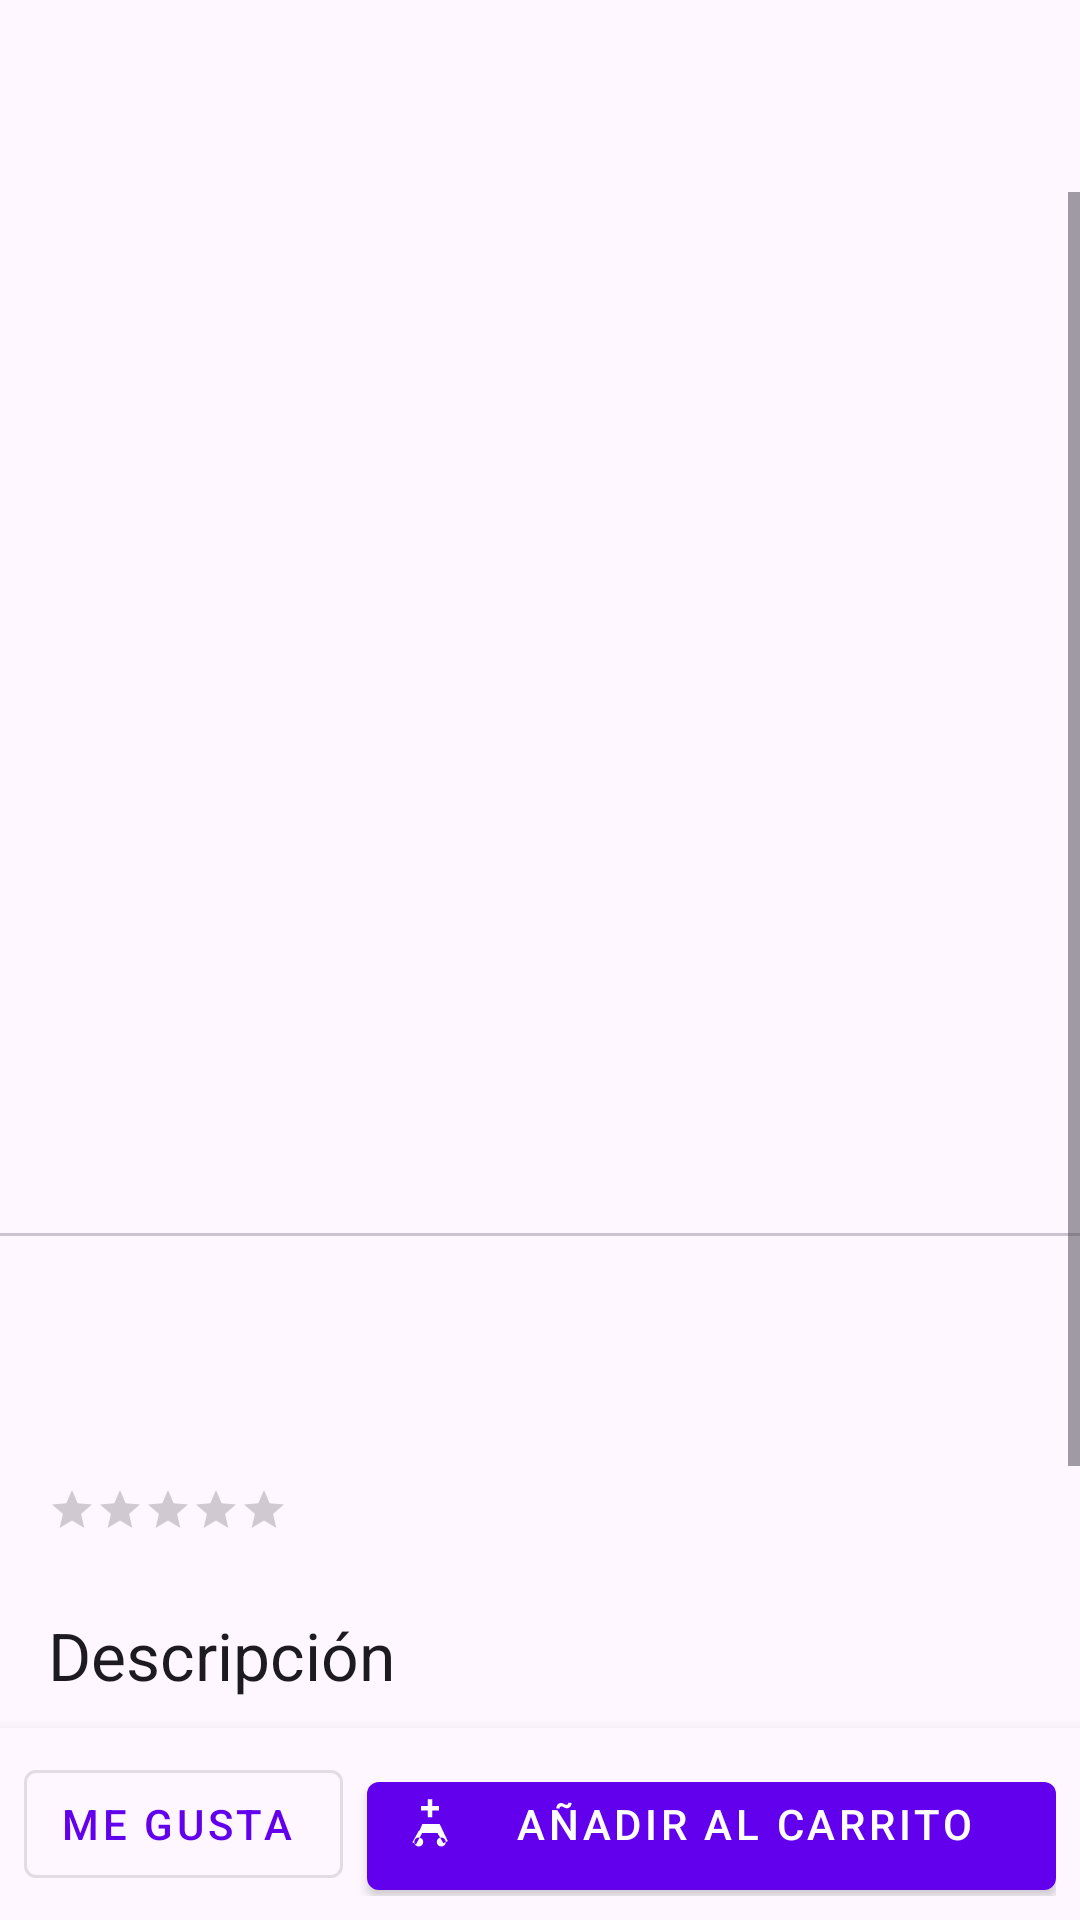

Here is an Android app screen rendered from its layout file. Give the layout XML and the strings, colors and styles it references.
<!-- AndroidManifest.xml: application theme Theme.Recomendaciones_app -->
<!-- res/layout/activity_producto_detalle.xml -->
<?xml version="1.0" encoding="utf-8"?>
<androidx.constraintlayout.widget.ConstraintLayout xmlns:android="http://schemas.android.com/apk/res/android"
    xmlns:app="http://schemas.android.com/apk/res-auto"
    xmlns:tools="http://schemas.android.com/tools"
    android:layout_width="match_parent"
    android:layout_height="match_parent"
    tools:context=".ui.activities.ProductoDetalleActivity">

    <com.google.android.material.appbar.AppBarLayout
        android:id="@+id/appBarLayout"
        android:layout_width="match_parent"
        android:layout_height="wrap_content"
        app:layout_constraintTop_toTopOf="parent">

        <com.google.android.material.appbar.MaterialToolbar
            android:id="@+id/toolbarDetalle"
            android:layout_width="match_parent"
            android:layout_height="?attr/actionBarSize"
            app:navigationIcon="@drawable/ic_arrow_back" />

    </com.google.android.material.appbar.AppBarLayout>

    <ScrollView
        android:layout_width="0dp"
        android:layout_height="0dp"
        app:layout_constraintTop_toBottomOf="@id/appBarLayout"
        app:layout_constraintBottom_toTopOf="@+id/bottomActionLayout"
        app:layout_constraintStart_toStartOf="parent"
        app:layout_constraintEnd_toEndOf="parent">

        <androidx.constraintlayout.widget.ConstraintLayout
            android:layout_width="match_parent"
            android:layout_height="wrap_content"
            android:paddingBottom="24dp">

            <androidx.viewpager2.widget.ViewPager2
                android:id="@+id/viewPagerImages"
                android:layout_width="match_parent"
                android:layout_height="300dp"
                app:layout_constraintTop_toTopOf="parent" />

            <com.google.android.material.tabs.TabLayout
                android:id="@+id/tabLayoutDots"
                android:layout_width="match_parent"
                android:layout_height="wrap_content"
                android:importantForAccessibility="no"
                app:layout_constraintTop_toBottomOf="@id/viewPagerImages"
                app:tabBackground="@drawable/tab_selector"
                app:tabGravity="center"
                app:tabIndicatorHeight="0dp" />

            <TextView
                android:id="@+id/tvDetalleNombre"
                android:layout_width="0dp"
                android:layout_height="wrap_content"
                android:layout_marginStart="16dp"
                android:layout_marginTop="16dp"
                android:layout_marginEnd="16dp"
                android:textAppearance="@style/TextAppearance.Material3.HeadlineSmall"
                app:layout_constraintStart_toStartOf="parent"
                app:layout_constraintEnd_toEndOf="parent"
                app:layout_constraintTop_toBottomOf="@id/tabLayoutDots"
                tools:text="iPhone X" />

            <TextView
                android:id="@+id/tvDetalleBrand"
                android:layout_width="wrap_content"
                android:layout_height="wrap_content"
                android:layout_marginTop="4dp"
                android:textAppearance="@style/TextAppearance.Material3.TitleMedium"
                android:textColor="?attr/colorSecondary"
                app:layout_constraintStart_toStartOf="@+id/tvDetalleNombre"
                app:layout_constraintTop_toBottomOf="@+id/tvDetalleNombre"
                tools:text="Apple" />

            <LinearLayout
                android:id="@+id/ratingLayout"
                android:layout_width="wrap_content"
                android:layout_height="wrap_content"
                android:layout_marginTop="8dp"
                android:gravity="center_vertical"
                android:orientation="horizontal"
                app:layout_constraintStart_toStartOf="@+id/tvDetalleBrand"
                app:layout_constraintTop_toBottomOf="@+id/tvDetalleBrand">

                <RatingBar
                    android:id="@+id/rbDetalleRating"
                    style="?android:attr/ratingBarStyleSmall"
                    android:layout_width="wrap_content"
                    android:layout_height="wrap_content"
                    android:isIndicator="true"
                    tools:rating="4.44" />

                <TextView
                    android:id="@+id/tvDetalleRatingValue"
                    android:layout_width="wrap_content"
                    android:layout_height="wrap_content"
                    android:layout_marginStart="8dp"
                    android:textAppearance="@style/TextAppearance.Material3.BodyMedium"
                    tools:text="4.44" />
            </LinearLayout>

            
            <TextView
                android:id="@+id/tvDetallePrecioOriginal"
                android:layout_width="wrap_content"
                android:layout_height="wrap_content"
                android:layout_marginEnd="8dp"
                android:textAppearance="@style/TextAppearance.Material3.TitleMedium"
                android:textColor="?android:attr/textColorSecondary"
                android:visibility="gone"
                app:layout_constraintEnd_toStartOf="@+id/tvDetallePrecio"
                app:layout_constraintBottom_toBottomOf="@+id/tvDetallePrecio"
                tools:text="$999" />

            
            <TextView
                android:id="@+id/tvDetallePrecio"
                android:layout_width="wrap_content"
                android:layout_height="wrap_content"
                android:layout_marginEnd="16dp"
                android:textAppearance="@style/TextAppearance.Material3.HeadlineMedium"
                android:textColor="?attr/colorPrimary"
                android:textStyle="bold"
                app:layout_constraintEnd_toEndOf="parent"
                app:layout_constraintBottom_toBottomOf="@id/ratingLayout"
                tools:text="$899" />

            <TextView
                android:id="@+id/tvTituloDescripcion"
                android:layout_width="0dp"
                android:layout_height="wrap_content"
                android:layout_marginTop="24dp"
                android:text="@string/detalle_titulo_descripcion"
                android:textAppearance="@style/TextAppearance.Material3.TitleLarge"
                app:layout_constraintStart_toStartOf="@id/ratingLayout"
                app:layout_constraintTop_toBottomOf="@id/ratingLayout"
                app:layout_constraintEnd_toEndOf="@+id/tvDetallePrecio" />

            <TextView
                android:id="@+id/tvDetalleDescripcion"
                android:layout_width="0dp"
                android:layout_height="wrap_content"
                android:layout_marginTop="8dp"
                android:textAppearance="@style/TextAppearance.Material3.BodyLarge"
                app:layout_constraintStart_toStartOf="@+id/tvTituloDescripcion"
                app:layout_constraintEnd_toEndOf="@+id/tvTituloDescripcion"
                app:layout_constraintTop_toBottomOf="@+id/tvTituloDescripcion"
                tools:text="An apple mobile which is nothing like apple..." />

            <TextView
                android:id="@+id/tvTituloOpiniones"
                android:layout_width="0dp"
                android:layout_height="wrap_content"
                android:layout_marginTop="24dp"
                android:text="@string/detalle_titulo_opiniones"
                android:textAppearance="@style/TextAppearance.Material3.TitleLarge"
                app:layout_constraintStart_toStartOf="@id/tvDetalleDescripcion"
                app:layout_constraintTop_toBottomOf="@id/tvDetalleDescripcion"
                app:layout_constraintEnd_toEndOf="@id/tvDetalleDescripcion" />

            <androidx.recyclerview.widget.RecyclerView
                android:id="@+id/recyclerViewReviews"
                android:layout_width="0dp"
                android:layout_height="wrap_content"
                android:layout_marginTop="8dp"
                android:nestedScrollingEnabled="false"
                app:layoutManager="androidx.recyclerview.widget.LinearLayoutManager"
                app:layout_constraintEnd_toEndOf="parent"
                app:layout_constraintStart_toStartOf="parent"
                app:layout_constraintTop_toBottomOf="@+id/tvTituloOpiniones"
                tools:itemCount="3"
                tools:listitem="@layout/item_review" />

        </androidx.constraintlayout.widget.ConstraintLayout>

    </ScrollView>

    <LinearLayout
        android:id="@+id/bottomActionLayout"
        android:layout_width="0dp"
        android:layout_height="wrap_content"
        android:background="?android:attr/windowBackground"
        android:elevation="8dp"
        android:orientation="horizontal"
        android:padding="8dp"
        app:layout_constraintBottom_toBottomOf="parent"
        app:layout_constraintStart_toStartOf="parent"
        app:layout_constraintEnd_toEndOf="parent">

        <com.google.android.material.button.MaterialButton
            android:id="@+id/btnMeGustaDetalle"
            style="@style/Widget.MaterialComponents.Button.OutlinedButton.Icon"
            android:layout_width="wrap_content"
            android:layout_height="wrap_content"
            android:layout_marginEnd="8dp"
            android:text="@string/me_gusta"
            app:icon="@drawable/ic_favorite_border" />

        <com.google.android.material.button.MaterialButton
            android:id="@+id/btnAnadirAlCarrito"
            style="@style/Widget.MaterialComponents.Button.Icon"
            android:layout_width="0dp"
            android:layout_height="wrap_content"
            android:layout_weight="1"
            android.paddingTop="12dp"
            android:paddingBottom="12dp"
            android:text="@string/anadir_al_carrito"
            app:icon="@drawable/ic_add_shopping_cart" />

    </LinearLayout>

</androidx.constraintlayout.widget.ConstraintLayout>
<!-- res/layout/item_review.xml (included above) -->
<?xml version="1.0" encoding="utf-8"?>
<com.google.android.material.card.MaterialCardView xmlns:android="http://schemas.android.com/apk/res/android"
    xmlns:app="http://schemas.android.com/apk/res-auto"
    xmlns:tools="http://schemas.android.com/tools"
    android:layout_width="match_parent"
    android:layout_height="wrap_content"
    android:layout_marginStart="8dp"
    android:layout_marginTop="4dp"
    android:layout_marginEnd="8dp"
    android:layout_marginBottom="4dp"
    app:cardCornerRadius="8dp"
    app:cardElevation="2dp">

    <androidx.constraintlayout.widget.ConstraintLayout
        android:layout_width="match_parent"
        android:layout_height="wrap_content"
        android:padding="12dp">

        <TextView
            android:id="@+id/tvReviewerName"
            android:layout_width="0dp"
            android:layout_height="wrap_content"
            android:textAppearance="@style/TextAppearance.Material3.TitleSmall"
            android:textColor="?attr/colorPrimary"
            app:layout_constraintStart_toStartOf="parent"
            app:layout_constraintTop_toTopOf="parent"
            app:layout_constraintEnd_toStartOf="@+id/tvReviewDate"
            tools:text="John Doe" />

        <TextView
            android:id="@+id/tvReviewDate"
            android:layout_width="wrap_content"
            android:layout_height="wrap_content"
            android:textAppearance="@style/TextAppearance.Material3.BodySmall"
            android:textColor="?android:attr/textColorSecondary"
            app:layout_constraintEnd_toEndOf="parent"
            app:layout_constraintTop_toTopOf="@+id/tvReviewerName"
            app:layout_constraintBottom_toBottomOf="@+id/tvReviewerName"
            tools:text="15 Jan 2024" />

        <RatingBar
            android:id="@+id/rbReviewRating"
            style="?android:attr/ratingBarStyleSmall"
            android:layout_width="wrap_content"
            android:layout_height="wrap_content"
            android:layout_marginTop="4dp"
            android:isIndicator="true"
            android:numStars="5"
            android:stepSize="0.5"
            app:layout_constraintStart_toStartOf="parent"
            app:layout_constraintTop_toBottomOf="@+id/tvReviewerName" />

        <TextView
            android:id="@+id/tvReviewComment"
            android:layout_width="0dp"
            android:layout_height="wrap_content"
            android:layout_marginTop="8dp"
            android:textAppearance="@style/TextAppearance.Material3.BodyMedium"
            android:textColor="?android:attr/textColorSecondary"
            app:layout_constraintEnd_toEndOf="parent"
            app:layout_constraintStart_toStartOf="parent"
            app:layout_constraintTop_toBottomOf="@+id/rbReviewRating"
            tools:text="This is a great product, I would definitely recommend it to anyone looking for something like this!" />

    </androidx.constraintlayout.widget.ConstraintLayout>

</com.google.android.material.card.MaterialCardView>
<!-- resources referenced by this layout -->
<resources>
  <!-- drawable ic_add_shopping_cart (drawable) -->
  <vector xmlns:android="http://schemas.android.com/apk/res/android"
      android:width="24dp"
      android:height="24dp"
      android:viewportWidth="24.0"
      android:viewportHeight="24.0"
      android:tint="?attr/colorOnPrimary">
      <path
          android:fillColor="@android:color/white"
          android:pathData="M11,9h2V6h3V4h-3V1h-2v3H8v2h3v3zM7,18c-1.1,0 -1.99,0.9 -1.99,2S5.9,22 7,22s2,-0.9 2,-2 -0.9,-2 -2,-2zM17,18c-1.1,0 -1.99,0.9 -1.99,2s0.89,2 1.99,2 2,-0.9 2,-2 -0.9,-2 -2,-2zM7.17,14.75l0.03,-0.12 0.1,0.51L8.6,12H16.3l3.6,7.59 -1.97,0.95L15.3,16H8.53l-2.73,5.03 -1.65,-0.89L7.17,14.75z"/>
  </vector>
  <!-- drawable tab_selector (drawable) -->
  <?xml version="1.0" encoding="utf-8"?>
  <selector xmlns:android="http://schemas.android.com/apk/res/android">
      <item android:drawable="@drawable/tab_dot_selected" android:state_selected="true"/>
      <item android:drawable="@drawable/tab_dot_unselected"/>
  </selector>
  <string name="anadir_al_carrito">Añadir al carrito</string>
  <string name="detalle_titulo_descripcion">Descripción</string>
  <string name="detalle_titulo_opiniones">Opiniones</string>
  <string name="me_gusta">Me gusta</string>
  <style name="Theme.Recomendaciones_app" parent="Theme.Material3.DayNight.NoActionBar">
      
      <item name="colorPrimary">@color/purple_500</item>
      <item name="colorPrimaryVariant">@color/purple_700</item>
      <item name="colorOnPrimary">@color/white</item>
      
      <item name="colorSecondary">@color/teal_200</item>
      <item name="colorSecondaryVariant">@color/teal_700</item>
      <item name="colorOnSecondary">@color/black</item>
      
      <item name="android:statusBarColor">?attr/colorPrimaryVariant</item>
    </style>
  <!-- drawable tab_dot_unselected (drawable) -->
  <?xml version="1.0" encoding="utf-8"?>
  <layer-list xmlns:android="http://schemas.android.com/apk/res/android">
      <item>
          <shape
              android:innerRadius="0dp"
              android:shape="ring"
              android:thickness="4dp"
              android:useLevel="false">
              <solid android:color="#80808080"/>
          </shape>
      </item>
  </layer-list>
  <!-- not gathered from this repository: default colours our renderer supplied (Android Studio template values) -->
  <color name="purple_500">#FF6200EE</color>
  <color name="purple_700">#FF3700B3</color>
  <color name="teal_200">#FF03DAC5</color>
  <color name="teal_700">#FF018786</color>
  <color name="black">#FF000000</color>
  <color name="white">#FFFFFFFF</color>
</resources>
